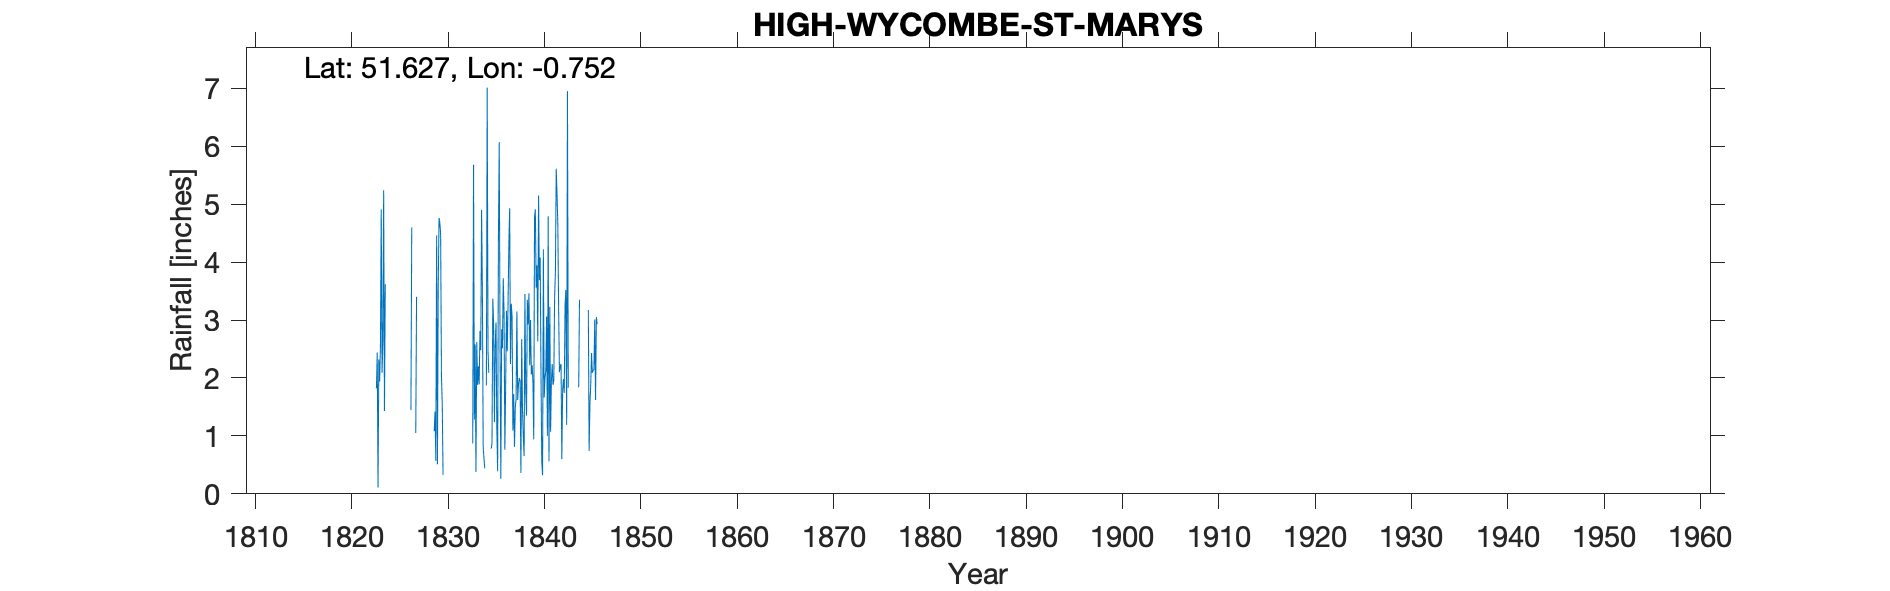

Values plotted in this chart, from the file beside it:
HIGH WYCOMBE ST MARY'S COTTAGE, , , , , , , , , , , , , , , , , , , , , , , 
Grid ref, SU865927, Long, -0.7517, Lat, 51.63, Elevation, 228, ft, , , , , , , , , , , , , , , 
Station no, RR270, , , , , , , , , , , , , , , , , , , , , , 
, 1817, 1818, 1819, 1820, 1821, 1822, 1823, 1824, 1825, 1826, 1827, 1828, 1829, 1830, 1831, 1832, 1833, 1834, 1835, 1836, 1837, 1838, 1839
January, , , , , , , 1.82, -999, -999, 0.54, -999, 4.68, 1.08, -999, -999, -999, 0.87, 3.53, 0.88, 2.84, 3.28, 0.36, 3
February, , , , , , , 2.44, 3.46, -999, -999, 1.05, -999, 1.42, -999, -999, -999, 5.68, 0.81, 3.37, 2.51, 3.06, 2.67, 2.06
March, , , , , , , 0.11, -999, -999, -999, 3.4, -999, 0.57, -999, -999, -999, 1.28, 0.61, 2.94, 3.72, 1.09, 1.44, 2.22
April, , , , , , , 2.32, -999, -999, 1.02, -999, -999, 4.46, -999, -999, -999, 2.58, 0.44, 1.24, 3.13, 1.72, 0.99, 1.94
May, , , , , , , 1.94, 3.19, -999, -999, -999, -999, 0.51, -999, -999, -999, 0.38, -999, 2.59, 0.76, 0.81, 0.65, 0.94
June, , , , , , , 2.54, -999, -999, 0.79, -999, -999, 3.6, 4.12, -999, -999, 2.62, 1.87, 2.96, 1.86, 1.49, 3.45, 4.78
July, , , , , , , 4.91, -999, 0.11, -999, -999, -999, 4.76, -999, -999, -999, 1.88, 7.01, 1.14, 3.16, 1.64, 1.79, 4.91
August, , , , , , , 2.09, -999, -999, 1.45, -999, 5.3, 4.68, -999, -999, -999, 2.2, 2.47, 0.39, 2.46, 3.15, 1.35, 3.56
September, , , , , , , 2.59, -999, -999, 4.6, -999, -999, 4.48, -999, -999, -999, 1.89, 2.09, 4.43, 3.28, 1.62, 3.35, 3.94
October, , , , , , , 5.24, -999, -999, -999, -999, -999, 2.04, -999, -999, -999, 2.81, -999, 6.07, 4.31, 1.89, 2.92, 2.63
November, , , , , , , 1.43, -999, -999, -999, -999, -999, 1.55, -999, -999, 4.45, 2.48, -999, 2.58, 4.93, 2, 3.46, 5.15
December, , , , , , , 3.62, -999, -999, -999, -999, -999, 0.33, -999, -999, -999, 4.9, 0.78, 0.26, 2.24, 1.96, 2.22, 3.69
Total, 21.71, -999, 30.27, 23.07, 31.67, 25.06, 31.05, 37.3, 29.68, 22.93, 30.48, 33.84, 29.48, 31.03, 34.65, 29.94, 29.57, 34.83, 28.85, 35.2, 23.71, 24.65, 38.82
IDR 1829 Jan, , , , , , , , , , , , , , , , , , , , , , , 
